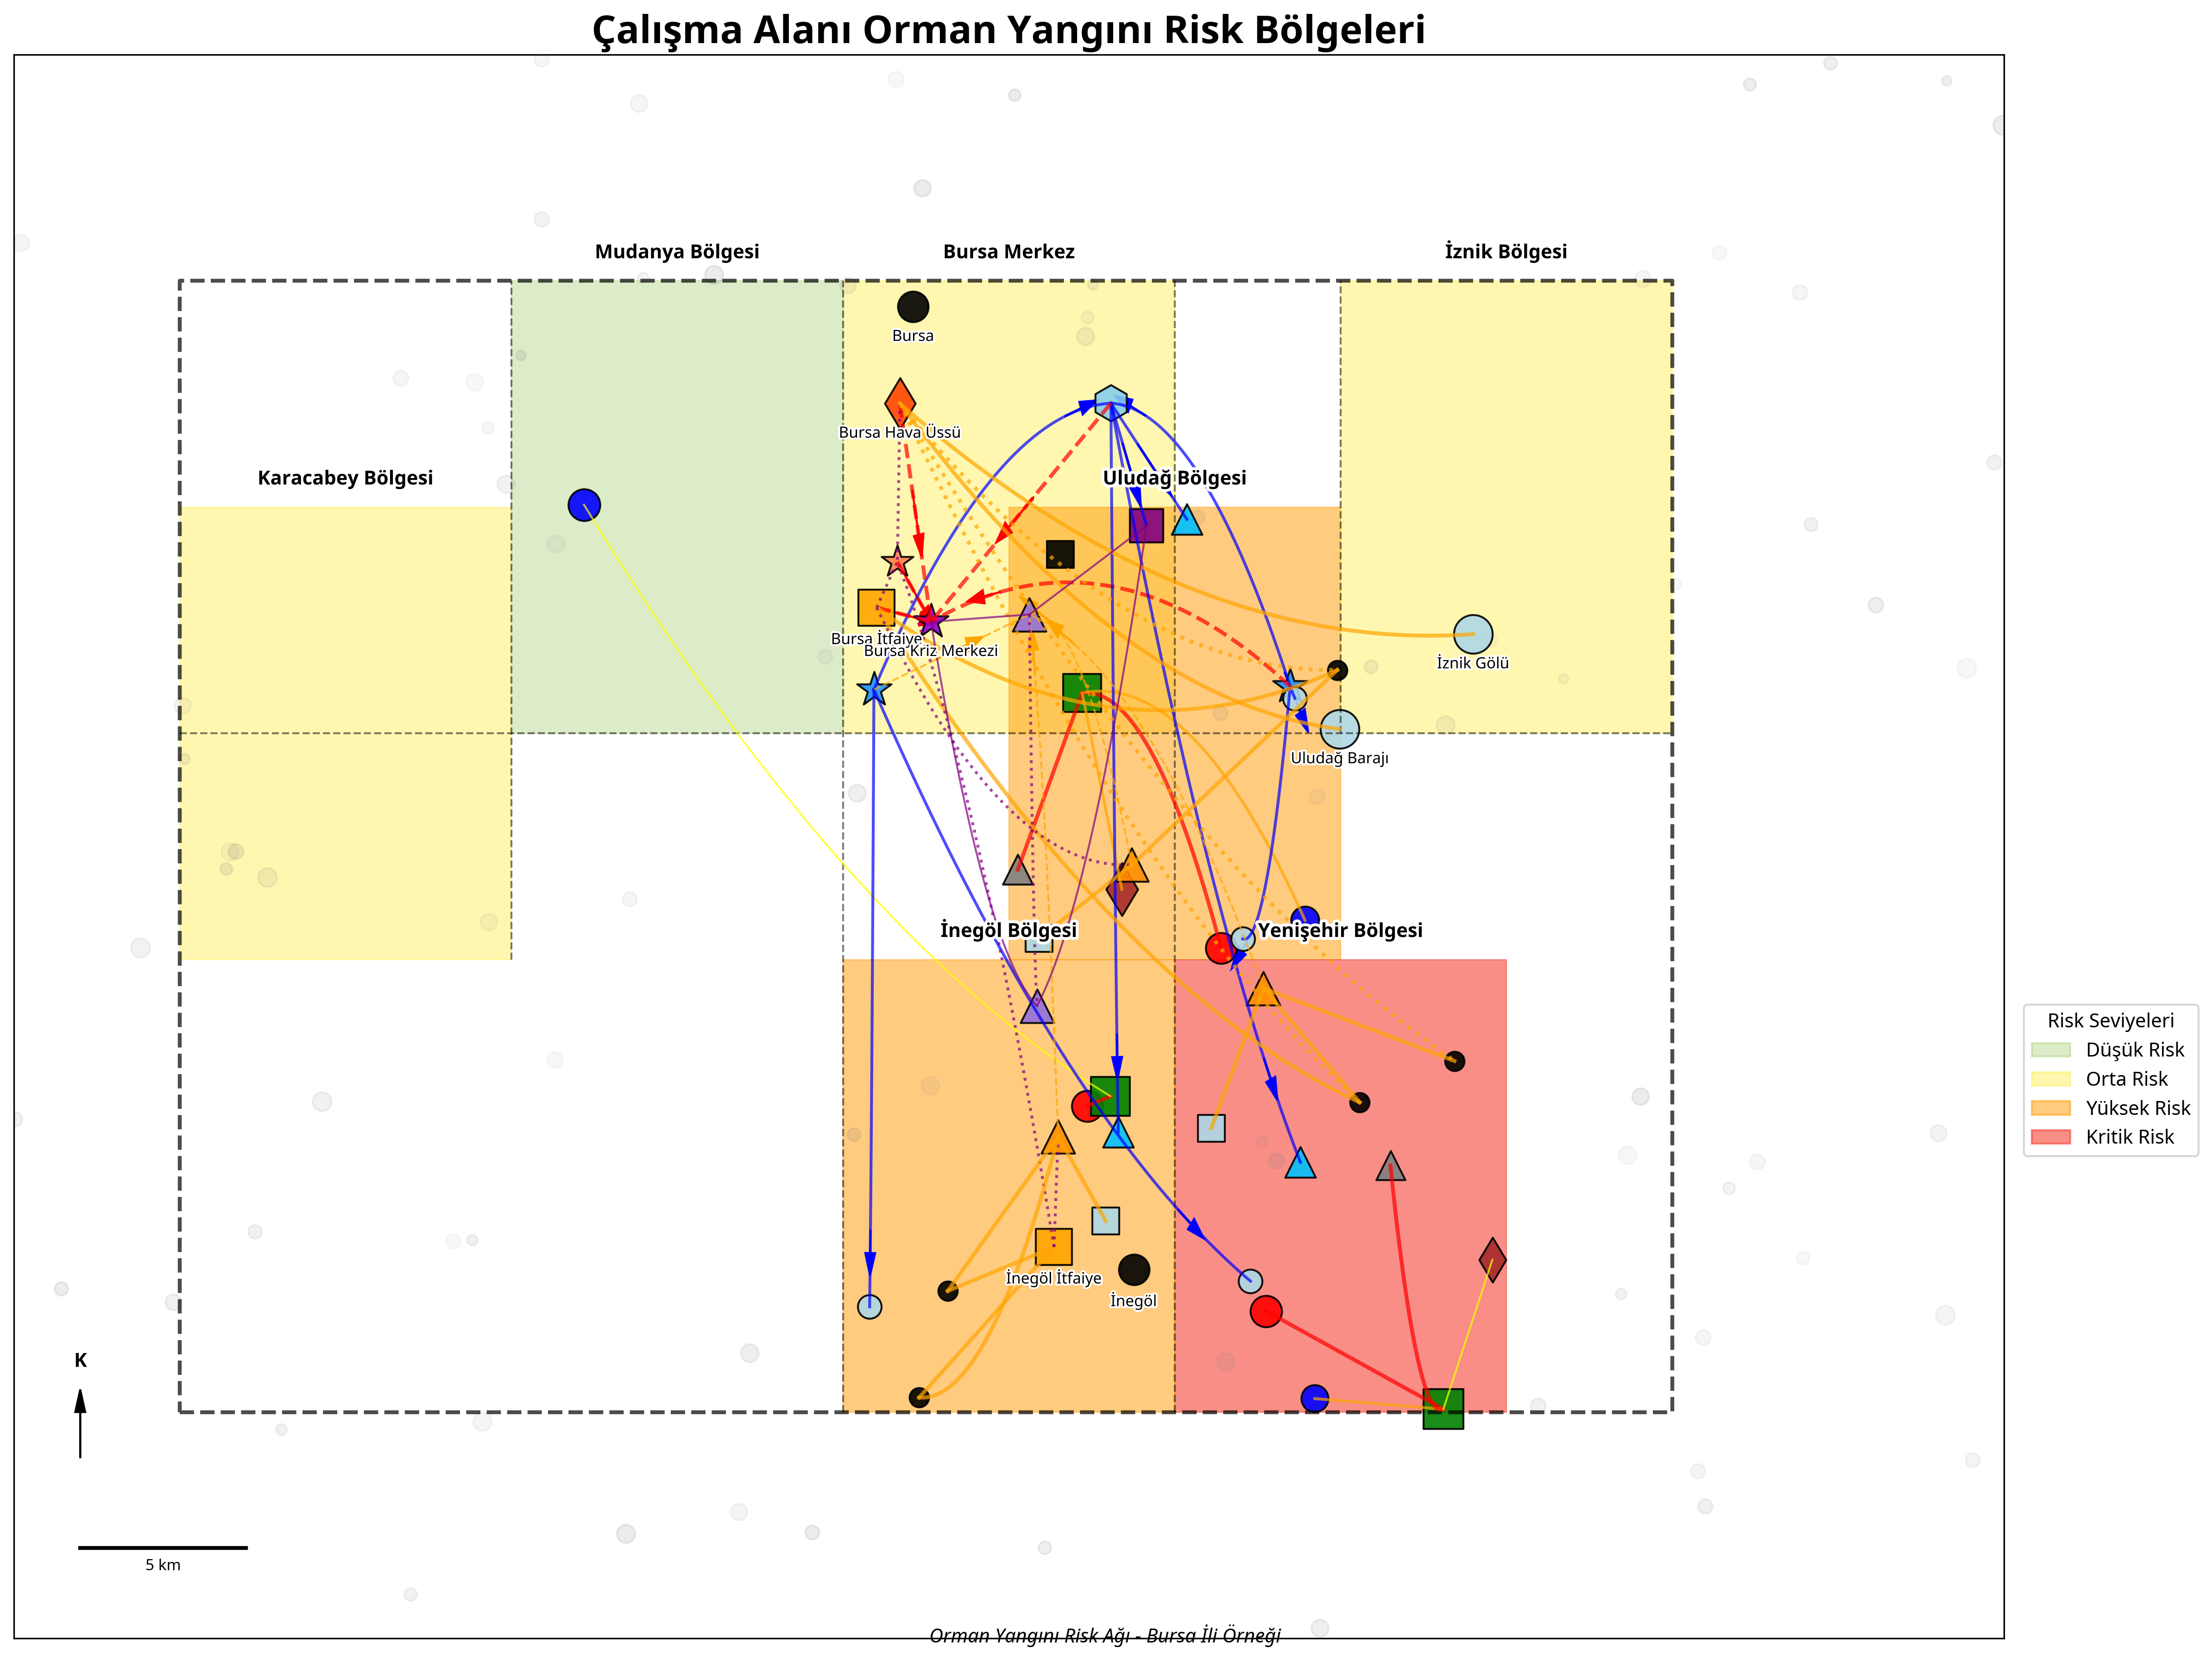

Python code for this plot:
#!/usr/bin/env python3
# -*- coding: utf-8 -*-

import networkx as nx
import matplotlib.pyplot as plt
import matplotlib.patches as mpatches
import numpy as np
import random
from matplotlib.lines import Line2D
from matplotlib.colors import LinearSegmentedColormap
import matplotlib.patheffects as PathEffects

# Rastgele sayı üreteci için sabit değer ayarla (tekrarlanabilirlik için)
random.seed(42)
np.random.seed(42)

# Harita başlığı ve boyutu
plt.figure(figsize=(16, 12))
plt.title("Çalışma Alanı Orman Yangını Risk Bölgeleri", fontsize=20, fontweight='bold')

# Ağ oluştur
G = nx.Graph()

# Düğüm türleri ve özellikleri
node_types = {
    # Risk Faktörleri
    'temperature': {'shape': 'o', 'color': 'red', 'size': 300, 'label': 'Sıcaklık'},
    'humidity': {'shape': 'o', 'color': 'blue', 'size': 300, 'label': 'Nem'},
    'wind': {'shape': '^', 'color': 'gray', 'size': 300, 'label': 'Rüzgar'},
    'vegetation': {'shape': 's', 'color': 'green', 'size': 300, 'label': 'Bitki Örtüsü'},
    'topography': {'shape': 'd', 'color': 'brown', 'size': 300, 'label': 'Topografya'},
    
    # İzleme İstasyonları
    'meteo_station': {'shape': '*', 'color': 'dodgerblue', 'size': 350, 'label': 'Meteoroloji İstasyonu'},
    'satellite': {'shape': 'h', 'color': 'skyblue', 'size': 350, 'label': 'Uydu İzleme Noktası'},
    'camera': {'shape': '^', 'color': 'deepskyblue', 'size': 250, 'label': 'Kamera Sistemi'},
    'sensor': {'shape': 'o', 'color': 'lightblue', 'size': 150, 'label': 'Sensör Ağı'},
    
    # Müdahale Birimleri
    'fire_station': {'shape': 's', 'color': 'orange', 'size': 350, 'label': 'İtfaiye İstasyonu'},
    'forest_team': {'shape': '^', 'color': 'darkorange', 'size': 300, 'label': 'Orman Yangın Ekibi'},
    'air_base': {'shape': 'd', 'color': 'orangered', 'size': 350, 'label': 'Hava Araçları Üssü'},
    'emergency': {'shape': '*', 'color': 'coral', 'size': 300, 'label': 'Acil Durum Merkezi'},
    
    # Yerleşim Yerleri
    'village': {'shape': 'o', 'color': 'black', 'size': 100, 'label': 'Köy'},
    'city': {'shape': 'o', 'color': 'black', 'size': 250, 'label': 'Şehir'},
    'critical_facility': {'shape': 's', 'color': 'black', 'size': 200, 'label': 'Kritik Tesis'},
    
    # Karar Verme Merkezleri
    'management': {'shape': 's', 'color': 'purple', 'size': 300, 'label': 'Yönetim Birimi'},
    'crisis_center': {'shape': '*', 'color': 'darkviolet', 'size': 350, 'label': 'Kriz Merkezi'},
    'coordination': {'shape': '^', 'color': 'mediumpurple', 'size': 300, 'label': 'Koordinasyon Merkezi'},
    
    # Su Kaynakları
    'lake': {'shape': 'o', 'color': 'lightblue', 'size': 400, 'label': 'Göl/Baraj'},
    'fire_pool': {'shape': 's', 'color': 'lightblue', 'size': 200, 'label': 'Yangın Havuzu'}
}

# Bölgeler (x, y koordinat aralıkları)
regions = {
    'bursa_center': {'x': (-5, 5), 'y': (0, 10), 'label': 'Bursa Merkez', 'risk': 'medium'},
    'uludag': {'x': (0, 10), 'y': (-5, 5), 'label': 'Uludağ Bölgesi', 'risk': 'high'},
    'iznik': {'x': (10, 20), 'y': (0, 10), 'label': 'İznik Bölgesi', 'risk': 'medium'},
    'mudanya': {'x': (-15, -5), 'y': (0, 10), 'label': 'Mudanya Bölgesi', 'risk': 'low'},
    'karacabey': {'x': (-25, -15), 'y': (-5, 5), 'label': 'Karacabey Bölgesi', 'risk': 'medium'},
    'yenisehir': {'x': (5, 15), 'y': (-15, -5), 'label': 'Yenişehir Bölgesi', 'risk': 'critical'},
    'inegol': {'x': (-5, 5), 'y': (-15, -5), 'label': 'İnegöl Bölgesi', 'risk': 'high'}
}

# Risk seviyeleri ve renkleri
risk_levels = {
    'low': {'color': '#8BC34A', 'alpha': 0.3, 'label': 'Düşük Risk'},
    'medium': {'color': '#FFEB3B', 'alpha': 0.4, 'label': 'Orta Risk'},
    'high': {'color': '#FF9800', 'alpha': 0.5, 'label': 'Yüksek Risk'},
    'critical': {'color': '#F44336', 'alpha': 0.6, 'label': 'Kritik Risk'}
}

# Bağlantı türleri
edge_types = {
    'data_flow': {'style': '-', 'color': 'blue', 'width': 1.5, 'label': 'Veri Akışı'},
    'alert': {'style': '--', 'color': 'red', 'width': 2.0, 'label': 'Acil Uyarı'},
    'routine_alert': {'style': '--', 'color': 'orange', 'width': 1.0, 'label': 'Rutin Uyarı'},
    'ground_response': {'style': '-', 'color': 'orange', 'width': 2.0, 'label': 'Kara Müdahalesi'},
    'air_response': {'style': ':', 'color': 'orange', 'width': 2.0, 'label': 'Hava Müdahalesi'},
    'high_impact': {'style': '-', 'color': 'red', 'width': 2.0, 'label': 'Yüksek Etki'},
    'medium_impact': {'style': '-', 'color': 'orange', 'width': 1.5, 'label': 'Orta Etki'},
    'low_impact': {'style': '-', 'color': 'yellow', 'width': 1.0, 'label': 'Düşük Etki'},
    'coordination': {'style': ':', 'color': 'purple', 'width': 1.5, 'label': 'Koordinasyon'},
    'hierarchical': {'style': '-', 'color': 'purple', 'width': 1.0, 'label': 'Hiyerarşik İletişim'}
}

# Düğümleri oluştur
nodes = {
    # Risk Faktörleri
    'temp1': {'type': 'temperature', 'region': 'uludag', 'name': 'Uludağ Sıcaklık', 'value': 35},
    'temp2': {'type': 'temperature', 'region': 'yenisehir', 'name': 'Yenişehir Sıcaklık', 'value': 38},
    'temp3': {'type': 'temperature', 'region': 'inegol', 'name': 'İnegöl Sıcaklık', 'value': 36},
    'hum1': {'type': 'humidity', 'region': 'uludag', 'name': 'Uludağ Nem', 'value': 20},
    'hum2': {'type': 'humidity', 'region': 'yenisehir', 'name': 'Yenişehir Nem', 'value': 15},
    'hum3': {'type': 'humidity', 'region': 'mudanya', 'name': 'Mudanya Nem', 'value': 40},
    'wind1': {'type': 'wind', 'region': 'uludag', 'name': 'Uludağ Rüzgar', 'value': 30},
    'wind2': {'type': 'wind', 'region': 'yenisehir', 'name': 'Yenişehir Rüzgar', 'value': 25},
    'veg1': {'type': 'vegetation', 'region': 'uludag', 'name': 'Uludağ Bitki Örtüsü', 'value': 80},
    'veg2': {'type': 'vegetation', 'region': 'yenisehir', 'name': 'Yenişehir Bitki Örtüsü', 'value': 90},
    'veg3': {'type': 'vegetation', 'region': 'inegol', 'name': 'İnegöl Bitki Örtüsü', 'value': 85},
    'topo1': {'type': 'topography', 'region': 'uludag', 'name': 'Uludağ Topografya', 'value': 75},
    'topo2': {'type': 'topography', 'region': 'yenisehir', 'name': 'Yenişehir Topografya', 'value': 40},
    
    # İzleme İstasyonları
    'meteo1': {'type': 'meteo_station', 'region': 'bursa_center', 'name': 'Bursa Meteoroloji'},
    'meteo2': {'type': 'meteo_station', 'region': 'uludag', 'name': 'Uludağ Meteoroloji'},
    'sat1': {'type': 'satellite', 'region': 'bursa_center', 'name': 'Uydu İzleme Merkezi'},
    'cam1': {'type': 'camera', 'region': 'uludag', 'name': 'Uludağ Kamera 1'},
    'cam2': {'type': 'camera', 'region': 'yenisehir', 'name': 'Yenişehir Kamera'},
    'cam3': {'type': 'camera', 'region': 'inegol', 'name': 'İnegöl Kamera'},
    'sens1': {'type': 'sensor', 'region': 'uludag', 'name': 'Uludağ Sensör Ağı 1'},
    'sens2': {'type': 'sensor', 'region': 'uludag', 'name': 'Uludağ Sensör Ağı 2'},
    'sens3': {'type': 'sensor', 'region': 'yenisehir', 'name': 'Yenişehir Sensör Ağı'},
    'sens4': {'type': 'sensor', 'region': 'inegol', 'name': 'İnegöl Sensör Ağı'},
    
    # Müdahale Birimleri
    'fire1': {'type': 'fire_station', 'region': 'bursa_center', 'name': 'Bursa İtfaiye'},
    'fire2': {'type': 'fire_station', 'region': 'inegol', 'name': 'İnegöl İtfaiye'},
    'forest1': {'type': 'forest_team', 'region': 'uludag', 'name': 'Uludağ Orman Ekibi'},
    'forest2': {'type': 'forest_team', 'region': 'yenisehir', 'name': 'Yenişehir Orman Ekibi'},
    'forest3': {'type': 'forest_team', 'region': 'inegol', 'name': 'İnegöl Orman Ekibi'},
    'air1': {'type': 'air_base', 'region': 'bursa_center', 'name': 'Bursa Hava Üssü'},
    'emerg1': {'type': 'emergency', 'region': 'bursa_center', 'name': 'Bursa AFAD'},
    
    # Yerleşim Yerleri
    'village1': {'type': 'village', 'region': 'uludag', 'name': 'Cumalıkızık Köyü'},
    'village2': {'type': 'village', 'region': 'yenisehir', 'name': 'Yenişehir Köyü 1'},
    'village3': {'type': 'village', 'region': 'yenisehir', 'name': 'Yenişehir Köyü 2'},
    'village4': {'type': 'village', 'region': 'inegol', 'name': 'İnegöl Köyü 1'},
    'village5': {'type': 'village', 'region': 'inegol', 'name': 'İnegöl Köyü 2'},
    'city1': {'type': 'city', 'region': 'bursa_center', 'name': 'Bursa'},
    'city2': {'type': 'city', 'region': 'inegol', 'name': 'İnegöl'},
    'facility1': {'type': 'critical_facility', 'region': 'bursa_center', 'name': 'Kritik Tesis 1'},
    
    # Karar Verme Merkezleri
    'mgmt1': {'type': 'management', 'region': 'bursa_center', 'name': 'Bursa Orman Bölge Müdürlüğü'},
    'crisis1': {'type': 'crisis_center', 'region': 'bursa_center', 'name': 'Bursa Kriz Merkezi'},
    'coord1': {'type': 'coordination', 'region': 'bursa_center', 'name': 'Koordinasyon Merkezi'},
    'coord2': {'type': 'coordination', 'region': 'inegol', 'name': 'İnegöl Koordinasyon'},
    
    # Su Kaynakları
    'lake1': {'type': 'lake', 'region': 'iznik', 'name': 'İznik Gölü'},
    'lake2': {'type': 'lake', 'region': 'uludag', 'name': 'Uludağ Barajı'},
    'pool1': {'type': 'fire_pool', 'region': 'uludag', 'name': 'Yangın Havuzu 1'},
    'pool2': {'type': 'fire_pool', 'region': 'yenisehir', 'name': 'Yangın Havuzu 2'},
    'pool3': {'type': 'fire_pool', 'region': 'inegol', 'name': 'Yangın Havuzu 3'}
}

# Düğümleri grafa ekle ve konumlarını belirle
pos = {}
for node_id, node_data in nodes.items():
    G.add_node(node_id, **node_data)
    region = regions[node_data['region']]
    # Bölge içinde rastgele konum
    x = random.uniform(region['x'][0], region['x'][1])
    y = random.uniform(region['y'][0], region['y'][1])
    pos[node_id] = (x, y)

# Bağlantıları oluştur
connections = [
    # Veri Akışı Bağlantıları
    ('sens1', 'meteo2', 'data_flow'),
    ('sens2', 'meteo2', 'data_flow'),
    ('sens3', 'meteo1', 'data_flow'),
    ('sens4', 'meteo1', 'data_flow'),
    ('meteo1', 'sat1', 'data_flow'),
    ('meteo2', 'sat1', 'data_flow'),
    ('cam1', 'sat1', 'data_flow'),
    ('cam2', 'sat1', 'data_flow'),
    ('cam3', 'sat1', 'data_flow'),
    ('sat1', 'mgmt1', 'data_flow'),
    ('sat1', 'crisis1', 'data_flow'),
    
    # Uyarı Sinyalleri
    ('meteo2', 'crisis1', 'alert'),
    ('sat1', 'crisis1', 'alert'),
    ('crisis1', 'emerg1', 'alert'),
    ('crisis1', 'fire1', 'alert'),
    ('crisis1', 'air1', 'alert'),
    ('meteo1', 'coord1', 'routine_alert'),
    ('coord1', 'forest1', 'routine_alert'),
    ('coord1', 'forest2', 'routine_alert'),
    ('coord1', 'forest3', 'routine_alert'),
    
    # Müdahale Rotaları
    ('fire1', 'village1', 'ground_response'),
    ('fire1', 'village2', 'ground_response'),
    ('fire2', 'village4', 'ground_response'),
    ('fire2', 'village5', 'ground_response'),
    ('forest1', 'village1', 'ground_response'),
    ('forest2', 'village2', 'ground_response'),
    ('forest2', 'village3', 'ground_response'),
    ('forest3', 'village4', 'ground_response'),
    ('forest3', 'village5', 'ground_response'),
    ('air1', 'village1', 'air_response'),
    ('air1', 'village2', 'air_response'),
    ('air1', 'village3', 'air_response'),
    
    # Risk Etki İlişkileri
    ('temp1', 'veg1', 'high_impact'),
    ('temp2', 'veg2', 'high_impact'),
    ('temp3', 'veg3', 'high_impact'),
    ('wind1', 'veg1', 'high_impact'),
    ('wind2', 'veg2', 'high_impact'),
    ('hum1', 'veg1', 'medium_impact'),
    ('hum2', 'veg2', 'medium_impact'),
    ('hum3', 'veg3', 'low_impact'),
    ('topo1', 'veg1', 'medium_impact'),
    ('topo2', 'veg2', 'low_impact'),
    
    # Koordinasyon Hatları
    ('mgmt1', 'coord1', 'hierarchical'),
    ('mgmt1', 'coord2', 'hierarchical'),
    ('crisis1', 'coord1', 'hierarchical'),
    ('crisis1', 'coord2', 'hierarchical'),
    ('coord1', 'coord2', 'coordination'),
    ('emerg1', 'fire1', 'coordination'),
    ('emerg1', 'fire2', 'coordination'),
    ('emerg1', 'air1', 'coordination'),
    ('fire1', 'forest1', 'coordination'),
    ('fire2', 'forest3', 'coordination'),
    
    # Su Kaynakları Bağlantıları
    ('lake1', 'air1', 'ground_response'),
    ('lake2', 'air1', 'ground_response'),
    ('pool1', 'forest1', 'ground_response'),
    ('pool2', 'forest2', 'ground_response'),
    ('pool3', 'forest3', 'ground_response')
]

# Bağlantıları grafa ekle
for source, target, edge_type in connections:
    G.add_edge(source, target, type=edge_type)

# Risk bölgelerini çiz
for region_id, region_data in regions.items():
    x_min, x_max = region_data['x']
    y_min, y_max = region_data['y']
    width = x_max - x_min
    height = y_max - y_min
    risk_level = region_data['risk']
    risk_color = risk_levels[risk_level]['color']
    risk_alpha = risk_levels[risk_level]['alpha']
    
    rect = plt.Rectangle((x_min, y_min), width, height, fill=True, alpha=risk_alpha, 
                        color=risk_color, edgecolor='black', linewidth=0.5)
    plt.gca().add_patch(rect)
    
    # Bölge etiketleri
    text = plt.text(x_min + width/2, y_max + 0.5, region_data['label'], 
                   ha='center', fontsize=10, fontweight='bold')
    text.set_path_effects([PathEffects.withStroke(linewidth=3, foreground='white')])

# Topografya katmanını simüle et (kabartma gösterimi)
for i in range(100):
    x = random.uniform(-30, 30)
    y = random.uniform(-20, 20)
    size = random.uniform(0.5, 2)
    alpha = random.uniform(0.05, 0.15)
    plt.scatter(x, y, s=size*50, color='gray', alpha=alpha, edgecolors=None)

# İdari sınırları çiz (Bursa il sınırı)
bursa_border_x = [-25, 20, 20, -25, -25]
bursa_border_y = [-15, -15, 10, 10, -15]
plt.plot(bursa_border_x, bursa_border_y, 'k--', linewidth=2, alpha=0.7)

# İlçe sınırlarını çiz
district_borders = [
    [(-5, -15), (-5, 10)],  # Batı-Doğu ayırıcı
    [(5, -15), (5, 10)],    # Doğu-Batı ayırıcı
    [(-25, 0), (20, 0)],    # Kuzey-Güney ayırıcı
    [(-15, -5), (-15, 10)], # Mudanya-Karacabey ayırıcı
    [(10, 0), (10, 10)]     # İznik ayırıcı
]

for border in district_borders:
    start, end = border
    plt.plot([start[0], end[0]], [start[1], end[1]], 'k--', linewidth=1, alpha=0.5)

# Bağlantıları çiz
for u, v, edge_data in G.edges(data=True):
    edge_type = edge_data['type']
    edge_style = edge_types[edge_type]
    
    x1, y1 = pos[u]
    x2, y2 = pos[v]
    
    # Uzun mesafeli bağlantılar için eğri çizgiler
    if abs(x1 - x2) > 10 or abs(y1 - y2) > 5:
        # Eğri bağlantı için kontrol noktası
        control_x = (x1 + x2) / 2
        control_y = (y1 + y2) / 2 + np.sign(y2 - y1) * 3
        
        # Bezier eğrisi için noktalar
        t = np.linspace(0, 1, 100)
        x = (1-t)**2 * x1 + 2*(1-t)*t * control_x + t**2 * x2
        y = (1-t)**2 * y1 + 2*(1-t)*t * control_y + t**2 * y2
        
        plt.plot(x, y, linestyle=edge_style['style'], color=edge_style['color'], 
                linewidth=edge_style['width'], alpha=0.7)
        
        # Ok başı ekle (veri akışı ve uyarı için)
        if edge_type in ['data_flow', 'alert', 'routine_alert']:
            arrow_idx = 80  # Eğrinin sonuna yakın bir nokta
            dx = x[arrow_idx+1] - x[arrow_idx-1]
            dy = y[arrow_idx+1] - y[arrow_idx-1]
            arrow_len = np.sqrt(dx**2 + dy**2)
            dx, dy = dx/arrow_len, dy/arrow_len
            plt.arrow(x[arrow_idx], y[arrow_idx], dx*0.5, dy*0.5, 
                    head_width=0.3, head_length=0.5, fc=edge_style['color'], ec=edge_style['color'])
    else:
        # Kısa mesafeli düz bağlantılar
        plt.plot([x1, x2], [y1, y2], linestyle=edge_style['style'], 
                color=edge_style['color'], linewidth=edge_style['width'], alpha=0.7)
        
        # Ok başı ekle (veri akışı ve uyarı için)
        if edge_type in ['data_flow', 'alert', 'routine_alert']:
            dx = x2 - x1
            dy = y2 - y1
            arrow_len = np.sqrt(dx**2 + dy**2)
            dx, dy = dx/arrow_len, dy/arrow_len
            mid_x = (x1 + x2) / 2
            mid_y = (y1 + y2) / 2
            plt.arrow(mid_x - dx*0.5, mid_y - dy*0.5, dx, dy, 
                    head_width=0.3, head_length=0.5, fc=edge_style['color'], ec=edge_style['color'])

# Düğümleri çiz
for node_id in G.nodes():
    node_data = G.nodes[node_id]
    node_type = node_data['type']
    node_style = node_types[node_type]
    
    x, y = pos[node_id]
    
    # Risk faktörleri için boyut değişimi
    size = node_style['size']
    if node_type in ['temperature', 'humidity', 'wind', 'vegetation', 'topography'] and 'value' in node_data:
        size = node_style['size'] * (0.5 + node_data['value'] / 100)
    
    # Düğüm çiz
    plt.scatter(x, y, s=size, c=node_style['color'], 
               marker=node_style['shape'], edgecolors='black', linewidths=1, alpha=0.9)
    
    # Önemli düğümler için etiket ekle
    if node_type in ['city', 'fire_station', 'air_base', 'crisis_center', 'lake']:
        text = plt.text(x, y-0.5, node_data['name'], ha='center', va='top', fontsize=8)
        text.set_path_effects([PathEffects.withStroke(linewidth=2, foreground='white')])

# Ölçek çubuğu ekle
plt.plot([-28, -23], [-18, -18], 'k-', linewidth=2)
plt.text(-25.5, -18.5, '5 km', ha='center', fontsize=8)

# Yön oku ekle
arrow_x, arrow_y = -28, -16
plt.arrow(arrow_x, arrow_y, 0, 1, head_width=0.3, head_length=0.5, fc='k', ec='k')
plt.text(arrow_x, arrow_y+2, 'K', ha='center', fontsize=10, fontweight='bold')

# Lejant için öğeler
node_legend_elements = []
for node_type, style in list(node_types.items())[:10]:  # İlk 10 düğüm türü
    node_legend_elements.append(
        plt.Line2D([0], [0], marker=style['shape'], color='w', markerfacecolor=style['color'],
                  markersize=10, label=style['label'])
    )

edge_legend_elements = []
for edge_type, style in list(edge_types.items())[:6]:  # İlk 6 bağlantı türü
    edge_legend_elements.append(
        Line2D([0], [0], color=style['color'], linestyle=style['style'], 
              linewidth=style['width'], label=style['label'])
    )

risk_legend_elements = []
for risk_level, style in risk_levels.items():
    risk_legend_elements.append(
        mpatches.Patch(color=style['color'], alpha=style['alpha'], 
                      label=style['label'])
    )

# Lejantları ekle
plt.legend(handles=node_legend_elements, title="Düğüm Türleri", 
          loc='upper left', bbox_to_anchor=(1.01, 1), borderaxespad=0)
plt.legend(handles=edge_legend_elements, title="Bağlantı Türleri", 
          loc='upper left', bbox_to_anchor=(1.01, 0.7), borderaxespad=0)
plt.legend(handles=risk_legend_elements, title="Risk Seviyeleri", 
          loc='upper left', bbox_to_anchor=(1.01, 0.4), borderaxespad=0)

# Eksen sınırlarını ayarla
plt.xlim(-30, 30)
plt.ylim(-20, 15)

# Eksen etiketlerini kaldır
plt.xticks([])
plt.yticks([])

# Alt bilgi ekle
plt.figtext(0.5, 0.01, "Orman Yangını Risk Ağı - Bursa İli Örneği", 
           ha="center", fontsize=10, style='italic')

# Haritayı kaydet
plt.tight_layout()
plt.savefig('/home/ubuntu/orman_yangini_risk_agi/orman_yangini_risk_agi.png', dpi=300, bbox_inches='tight')
plt.savefig('/home/ubuntu/orman_yangini_risk_agi/orman_yangini_risk_agi.svg', format='svg', bbox_inches='tight')

print("Orman Yangını Risk Ağı haritası başarıyla oluşturuldu.")
